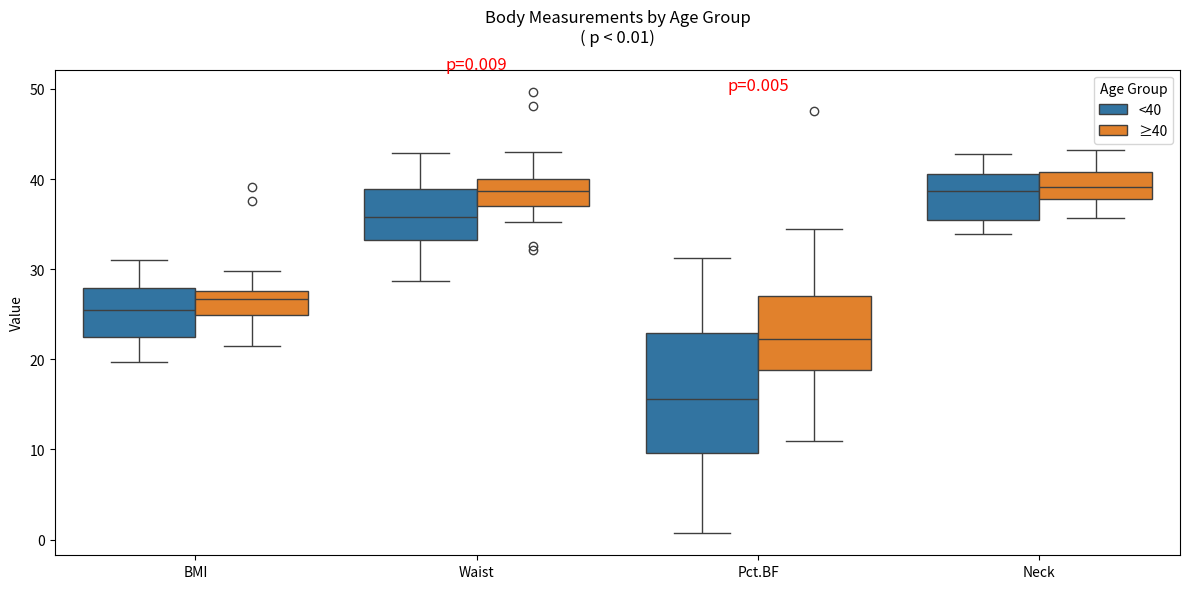

Python code for this plot: (Note: this script raises an exception after producing the figure.)
import pandas as pd
from scipy import stats
import numpy as np
import seaborn as sns
import matplotlib.pyplot as plt

# 原始数据
data = {
    'Age': [22,23,24,24,25,26,26,27,27,28,28,29,31,31,32,32,34,34,35,35,36,36,38,39,39,41,42,43,44,45,46,47,48,49,50,51,52,54,55,57,58,61,62,64,66,67,69,70,72,74],
    'BMI': [24.666,25.798,25.515,26.453,23.539,22.481,30.620,26.289,19.662,28.972,30.381,22.191,21.167,20.369,29.181,23.524,27.299,20.290,27.325,20.605,24.237,30.964,24.730,29.734,27.958,29.679,27.369,21.520,26.877,39.080,25.394,26.715,23.562,26.589,24.772,37.587,25.917,26.851,26.735,24.887,27.594,29.230,29.290,22.595,25.104,25.767,26.631,24.497,24.628,29.770],
    'Waist': [34.606,34.882,39.370,37.165,34.843,30.551,40.512,35.787,28.661,38.898,41.339,33.268,30.079,31.969,38.386,34.921,37.953,29.370,37.953,29.528,35.551,42.835,36.063,41.142,41.181,43.031,37.047,32.087,39.803,49.685,37.638,37.008,36.220,41.969,35.197,48.071,40.000,39.370,37.520,38.071,39.291,38.701,41.024,32.598,38.819,35.315,37.402,37.362,39.291,42.717],
    'Pct.BF': [25.3,11.7,28.7,20.9,12.4,9.4,19.6,7.8,10.1,15.2,31.2,5.7,15.6,9.4,22.9,11.9,29.0,7.9,22.1,0.7,16.9,25.3,9.6,16.9,26.6,23.6,15.9,13.9,27.1,34.5,20.5,22.2,20.4,20.4,26.1,47.5,18.3,22.6,10.9,16.1,20.4,24.6,28.0,12.4,18.8,26.6,22.2,27.0,27.0,31.9],
    'Neck': [34,42.1,34.4,39,37.8,35.4,41.8,39.4,34.1,41.3,38.5,37.3,33.9,35,42.1,38.7,38.9,36.2,40.5,34,38.7,41.5,37.5,42.8,40,41.9,40.7,35.7,37.8,43.2,37.2,40,37,40.8,37.8,41.2,42,39.9,41.1,39.4,39.1,38.4,40.5,37.9,37.4,36.5,38.7,38.7,38.5,40.8]
}
df = pd.DataFrame(data)

# 添加年龄组列
df['Age_Group'] = df['Age'].apply(lambda x: '<40' if x < 40 else '≥40')

# 改进的Welch t检验函数
def welch_ttest(x, y, alpha=0.01):
    n1, n2 = len(x), len(y)
    var1, var2 = np.var(x, ddof=1), np.var(y, ddof=1)
    
    t = (np.mean(x) - np.mean(y)) / np.sqrt(var1/n1 + var2/n2)
    df = (var1/n1 + var2/n2)**2 / (var1**2/(n1**2*(n1-1)) + var2**2/(n2**2*(n2-1)))
    
    p = 2 * (1 - stats.t.cdf(abs(t), df))
    se = np.sqrt(var1/n1 + var2/n2)
    margin = stats.t.ppf(1-alpha/2, df) * se
    ci = (np.mean(x)-np.mean(y) - margin, np.mean(x)-np.mean(y) + margin)
    
    return t, p, ci, df

# 执行检验
results = []
for var in ['BMI', 'Waist', 'Pct.BF', 'Neck']:
    t_stat, p_value, ci, df_val = welch_ttest(
        df[df['Age'] < 40][var], 
        df[df['Age'] >= 40][var]
    )
    conclusion = 'H₁' if p_value < 0.01 else 'H₀'
    
    results.append({
        'Variable': var,
        'Young_Mean': round(df[df['Age'] < 40][var].mean(), 2),
        'Old_Mean': round(df[df['Age'] >= 40][var].mean(), 2),
        'Mean_Diff': round(df[df['Age'] < 40][var].mean() - df[df['Age'] >= 40][var].mean(), 2),
        '99%_CI': (round(ci[0],2), round(ci[1],2)),
        't-statistic': round(t_stat, 3),
        'df': round(df_val, 1),
        'p-value': f"{p_value:.4f}",
        'Conclusion': conclusion
    })

result_df = pd.DataFrame(results)

# 创建绘图用的melt数据
melt_df = df.melt(
    id_vars=['Age_Group'], 
    value_vars=['BMI', 'Waist', 'Pct.BF', 'Neck'],
    var_name='Measurement',
    value_name='Value'
)

# 绘制箱线图
plt.figure(figsize=(12, 6))
ax = sns.boxplot(
    data=melt_df,
    x='Measurement',
    y='Value',
    hue='Age_Group',
    palette={'<40': '#1f77b4', '≥40': '#ff7f0e'}
)

# 添加统计标记
for i, row in result_df.iterrows():
    if row['Conclusion'] == 'H₁':
        ax.text(i, df[row['Variable']].max()*1.05, 
               f"p={float(row['p-value']):.3f}", 
               ha='center', fontsize=12, color='red')

plt.title('Body Measurements by Age Group\n( p < 0.01)', pad=20)
plt.ylabel('Value')
plt.xlabel('')
plt.legend(title='Age Group')
plt.tight_layout()
plt.show()

# 输出结果表
print(result_df.to_markdown(index=False))